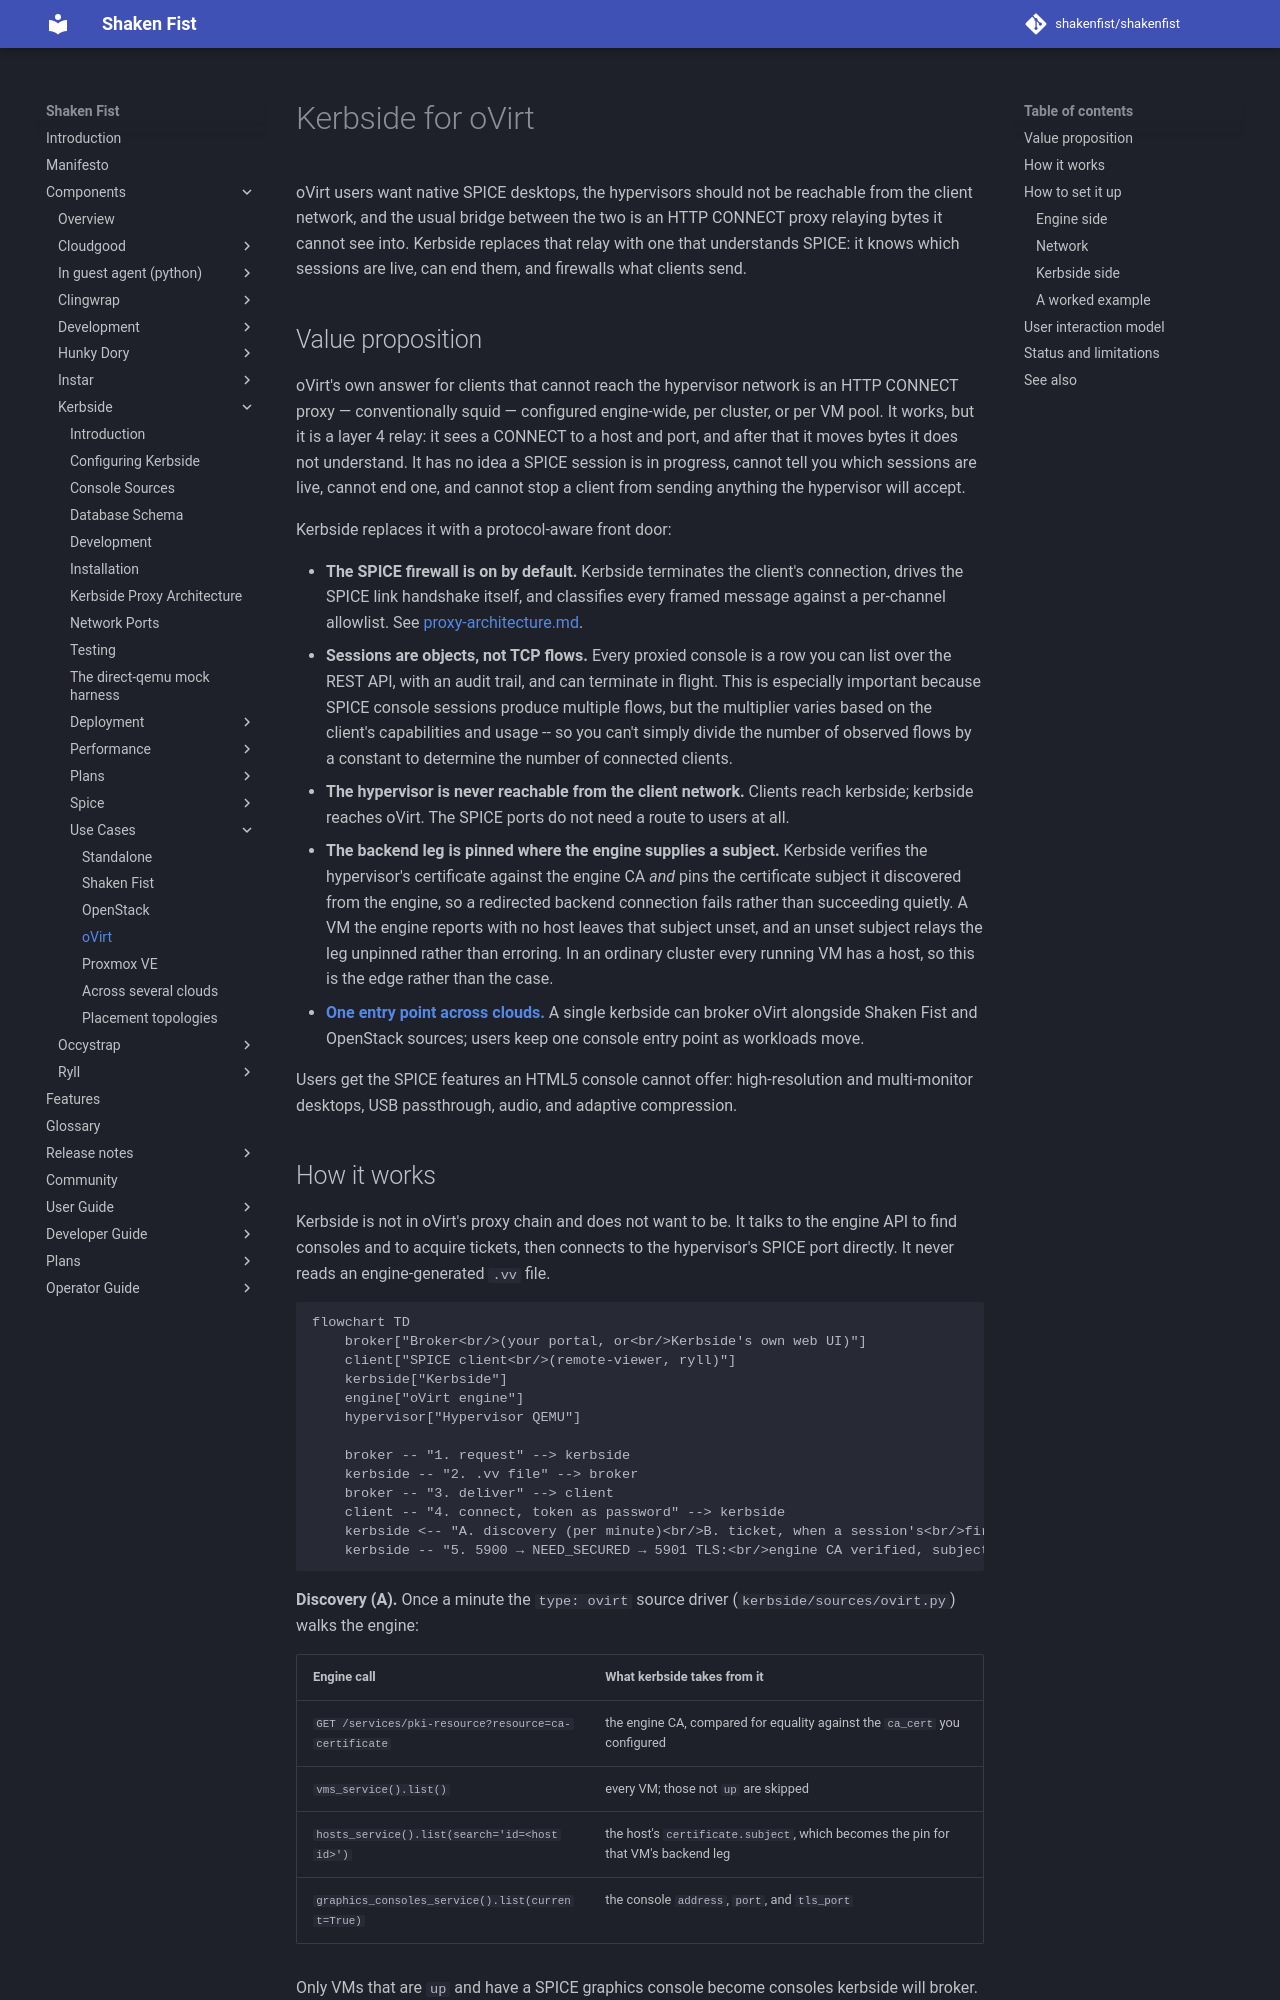

repository: shakenfist/shakenfist · page: components/kerbside/use-cases/ovirt/index.html · generator: mkdocs

# Kerbside for oVirt

oVirt users want native SPICE desktops, the hypervisors should
not be reachable from the client network, and the usual bridge
between the two is an HTTP CONNECT proxy relaying bytes it
cannot see into. Kerbside replaces that relay with one that
understands SPICE: it knows which sessions are live, can end
them, and firewalls what clients send.

## Value proposition

oVirt's own answer for clients that cannot reach the hypervisor
network is an HTTP CONNECT proxy — conventionally squid —
configured engine-wide, per cluster, or per VM pool. It works,
but it is a layer 4 relay: it sees a CONNECT to a host and port,
and after that it moves bytes it does not understand. It has no
idea a SPICE session is in progress, cannot tell you which
sessions are live, cannot end one, and cannot stop a client from
sending anything the hypervisor will accept.

Kerbside replaces it with a protocol-aware front door:

- **The SPICE firewall is on by default.** Kerbside terminates
  the client's connection, drives the SPICE link handshake
  itself, and classifies every framed message against a
  per-channel allowlist. See
  [proxy-architecture.md](/components/kerbside/proxy-architecture/).
- **Sessions are objects, not TCP flows.** Every proxied console
  is a row you can list over the REST API, with an audit trail,
  and can terminate in flight. This is especially important because
  SPICE console sessions produce multiple flows, but the multiplier
  varies based on the client's capabilities and usage -- so you can't
  simply divide the number of observed flows by a constant to
  determine the number of connected clients.
- **The hypervisor is never reachable from the client network.**
  Clients reach kerbside; kerbside reaches oVirt. The SPICE
  ports do not need a route to users at all.
- **The backend leg is pinned where the engine supplies a
  subject.** Kerbside verifies the hypervisor's certificate
  against the engine CA *and* pins the certificate subject it
  discovered from the engine, so a redirected backend connection
  fails rather than succeeding quietly. A VM the engine reports
  with no host leaves that subject unset, and an unset subject
  relays the leg unpinned rather than erroring. In an ordinary
  cluster every running VM has a host, so this is the edge
  rather than the case.
- **[One entry point across clouds.](/components/kerbside/use-cases/multi-cloud/)** A
  single kerbside can broker oVirt alongside Shaken Fist and
  OpenStack sources; users keep one console entry point as
  workloads move.

Users get the SPICE features an HTML5 console cannot offer:
high-resolution and multi-monitor desktops, USB passthrough,
audio, and adaptive compression.
